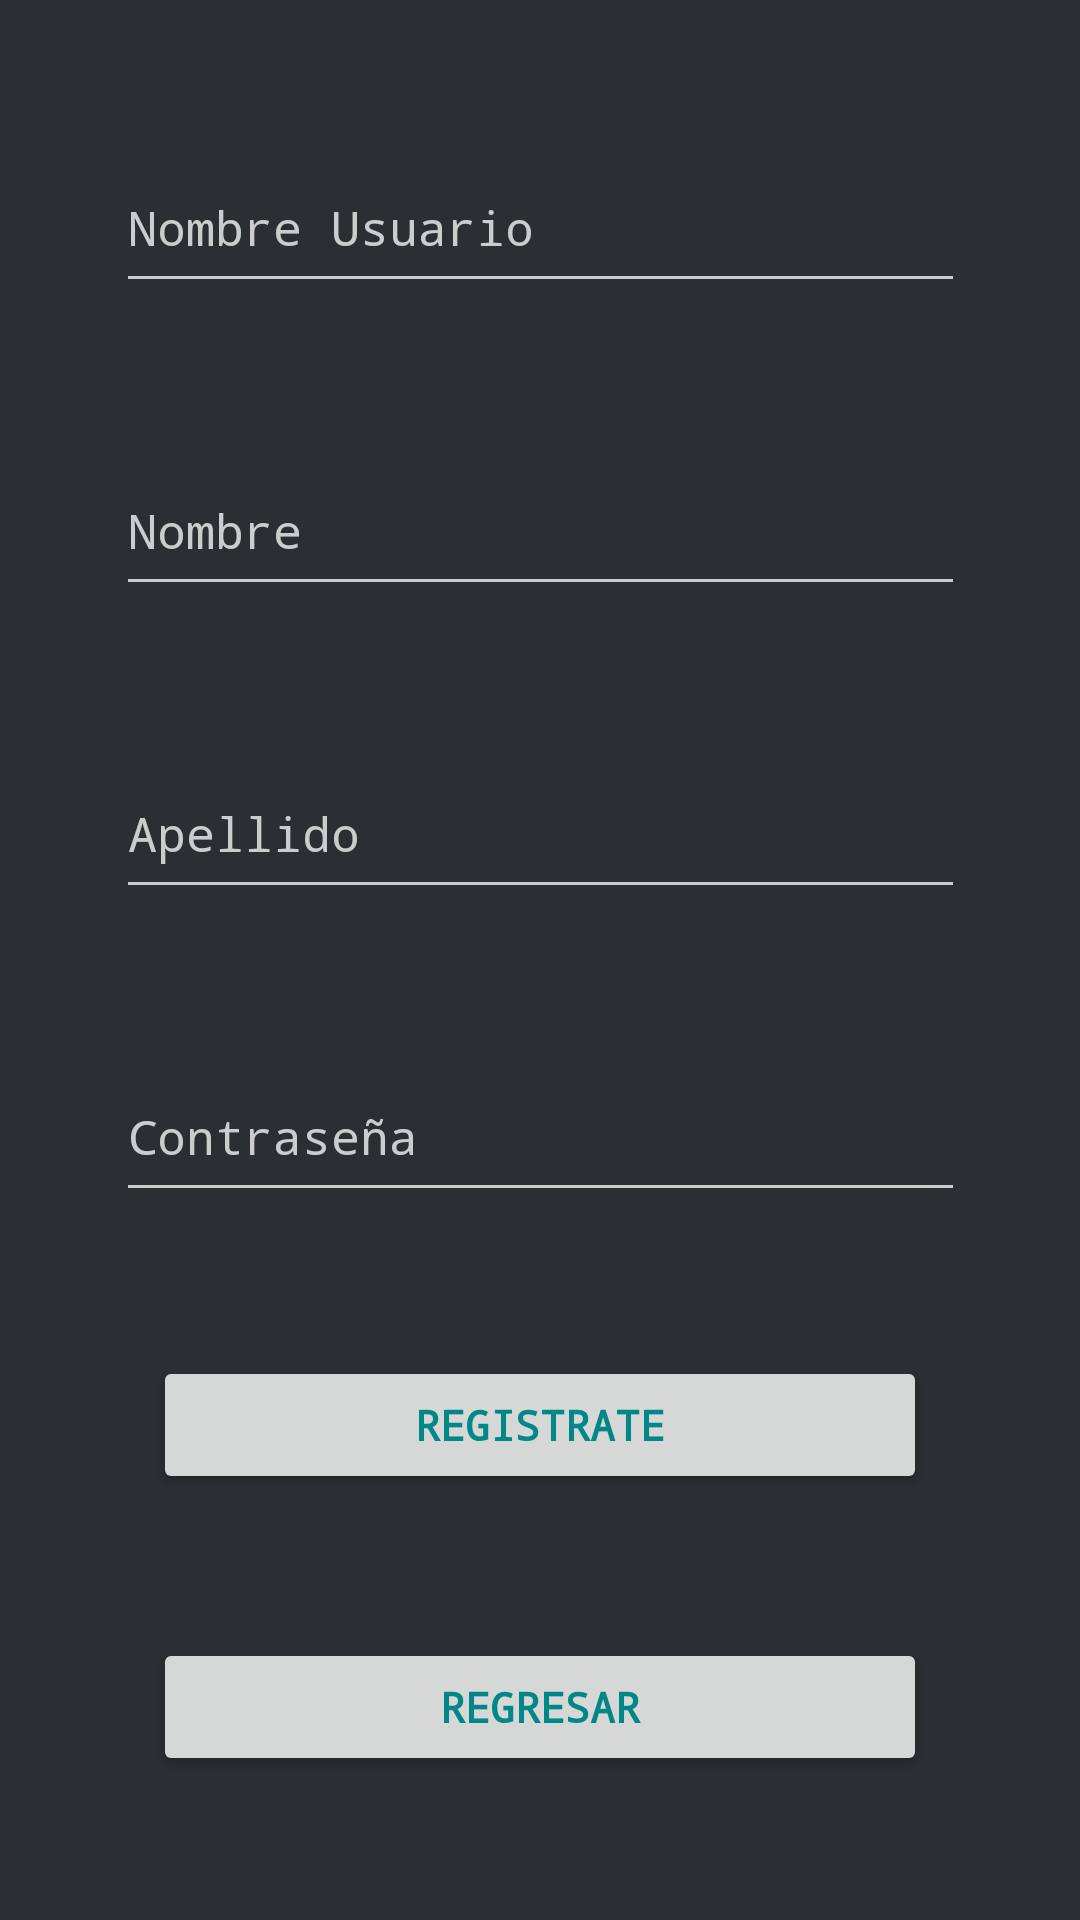

Reconstruct the res/layout file that produces this screen, plus the resources it refers to.
<!-- AndroidManifest.xml: application theme Theme.PrimeraPractica -->
<!-- res/layout/activity_registro.xml -->
<?xml version="1.0" encoding="utf-8"?>
<androidx.constraintlayout.widget.ConstraintLayout xmlns:android="http://schemas.android.com/apk/res/android"
    xmlns:app="http://schemas.android.com/apk/res-auto"
    xmlns:tools="http://schemas.android.com/tools"
    android:layout_width="match_parent"
    android:layout_height="match_parent"
    android:background="@color/pizarra"
    tools:context=".Registro">

    <EditText

        android:id="@+id/TextId"
        style="@style/editTexTBlanco"
        android:layout_width="283dp"
        android:layout_height="53dp"
        android:ems="10"
        android:hint="@string/nombreUsuario"
        android:inputType="textPersonName"
        app:layout_constraintBottom_toTopOf="@+id/TextNombre"
        app:layout_constraintEnd_toEndOf="parent"
        app:layout_constraintHorizontal_bias="0.5"
        app:layout_constraintStart_toStartOf="parent"
        app:layout_constraintTop_toTopOf="parent" />

    <EditText
        android:id="@+id/TextApellido"
        style="@style/editTexTBlanco"
        android:layout_width="283dp"
        android:layout_height="53dp"
        android:ems="10"
        android:hint="@string/campoApellido"
        android:inputType="textPersonName"
        app:layout_constraintBottom_toTopOf="@+id/TextContraseña"
        app:layout_constraintEnd_toEndOf="parent"
        app:layout_constraintHorizontal_bias="0.5"
        app:layout_constraintStart_toStartOf="parent"
        app:layout_constraintTop_toBottomOf="@+id/TextNombre" />

    <Button
        android:id="@+id/botonRegresar"
        style="@style/botones"
        android:layout_width="258dp"
        android:layout_height="46dp"
        android:text="@string/botonRegrasar"
        app:layout_constraintBottom_toBottomOf="parent"
        app:layout_constraintEnd_toEndOf="parent"
        app:layout_constraintHorizontal_bias="0.5"
        app:layout_constraintStart_toStartOf="parent"
        app:layout_constraintTop_toBottomOf="@+id/buttonRegistrate" />

    <Button
        android:id="@+id/buttonRegistrate"
        style="@style/botones"
        android:layout_width="258dp"
        android:layout_height="46dp"
        android:text="@string/botonRegistrarte"
        app:layout_constraintBottom_toTopOf="@+id/botonRegresar"
        app:layout_constraintEnd_toEndOf="parent"
        app:layout_constraintHorizontal_bias="0.5"
        app:layout_constraintStart_toStartOf="parent"
        app:layout_constraintTop_toBottomOf="@+id/TextContraseña" />

    <EditText
        android:id="@+id/TextContraseña"
        style="@style/editTexTBlanco"
        android:layout_width="283dp"
        android:layout_height="53dp"
        android:ems="10"
        android:hint="@string/campoContraseña"
        android:inputType="textPassword"
        app:layout_constraintBottom_toTopOf="@+id/buttonRegistrate"
        app:layout_constraintEnd_toEndOf="parent"
        app:layout_constraintHorizontal_bias="0.5"
        app:layout_constraintStart_toStartOf="parent"
        app:layout_constraintTop_toBottomOf="@+id/TextApellido" />

    <EditText
        android:id="@+id/TextNombre"
        style="@style/editTexTBlanco"
        android:layout_width="283dp"
        android:layout_height="53dp"
        android:ems="10"
        android:hint="@string/campoNombre"
        android:inputType="textPersonName"
        app:layout_constraintBottom_toTopOf="@+id/TextApellido"
        app:layout_constraintEnd_toEndOf="parent"
        app:layout_constraintHorizontal_bias="0.5"
        app:layout_constraintStart_toStartOf="parent"
        app:layout_constraintTop_toBottomOf="@+id/TextId" />

</androidx.constraintlayout.widget.ConstraintLayout>
<!-- resources referenced by this layout -->
<resources>
  <color name="pizarra">#2b2e33</color>
  <string name="botonRegistrarte">Registrate</string>
  <string name="botonRegrasar">Regresar</string>
  <string name="campoApellido">Apellido</string>
  <string name="campoNombre">Nombre</string>
  <string name="nombreUsuario">Nombre Usuario</string>
  <style name="botones">
  
          <item name="android:fontFamily">monospace</item>
          <item name="android:textColor">@color/teal_700</item>
          <item name="android:textStyle">bold</item>
          
  
      </style>
  <style name="editTexTBlanco">
          <item name="android:textColorHint">@color/grisClaro</item>
          <item name="android:fontFamily"> monospace </item>
          <item name="android:textSize">16dp</item>
          <item name="android:textColor">@color/white</item>
      </style>
  <style name="Theme.PrimeraPractica" parent="Theme.MaterialComponents.DayNight.DarkActionBar">
          
          <item name="colorPrimary">@color/aqua</item>
          <item name="colorPrimaryVariant">@color/purple_700</item>
          <item name="colorOnPrimary">@color/white</item>
          
          <item name="colorSecondary">@color/teal_200</item>
          <item name="colorSecondaryVariant">@color/teal_700</item>
          <item name="colorControlNormal">@color/grisClaro</item>
  
      </style>
  <color name="teal_700">#FF018786</color>
  <color name="grisClaro">#cccccc</color>
  <color name="white">#FFFFFFFF</color>
  <color name="aqua">#40e0d0</color>
  <color name="purple_700">#FF3700B3</color>
  <color name="teal_200">#FF03DAC5</color>
</resources>
